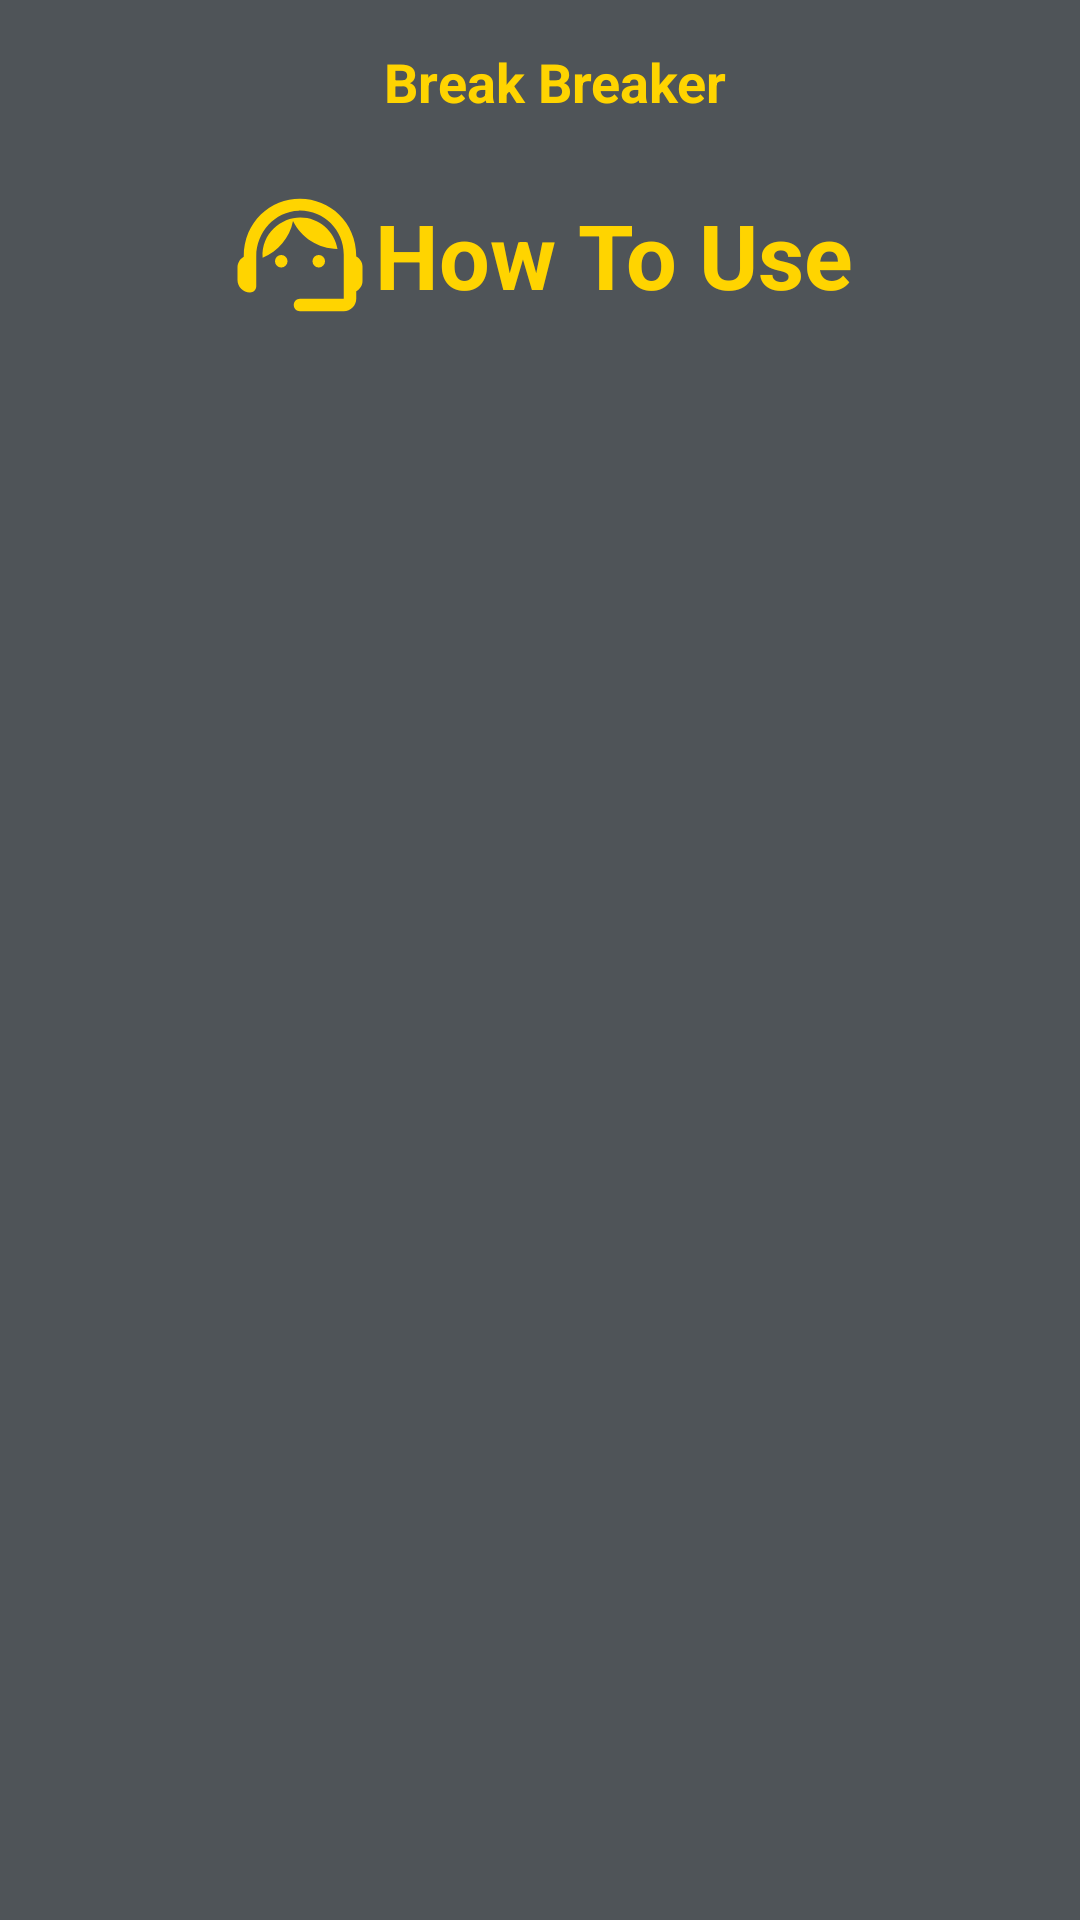

Reconstruct the res/layout file that produces this screen, plus the resources it refers to.
<!-- AndroidManifest.xml: application theme Theme.BlackBox_v10 -->
<!-- res/layout/activity_qna.xml -->
<?xml version="1.0" encoding="utf-8"?>
<androidx.drawerlayout.widget.DrawerLayout
    android:id="@+id/drawer"
    xmlns:android="http://schemas.android.com/apk/res/android"
    xmlns:app="http://schemas.android.com/apk/res-auto"
    xmlns:tools="http://schemas.android.com/tools"
    android:layout_width="match_parent"
    android:layout_height="match_parent"
    tools:context=".QnaActivity">


    <LinearLayout
        android:layout_width="match_parent"
        android:layout_height="match_parent"
        android:orientation="vertical"
        android:background="@color/colorBackground">

        <include  layout="@layout/toolbar_main"/>

        <LinearLayout
            android:layout_width="match_parent"
            android:layout_height="wrap_content"
            android:orientation="horizontal"
            android:gravity="center"
            android:layout_margin="10dp">

            <ImageView
                android:layout_width="50dp"
                android:layout_height="50dp"

                android:src="@drawable/ic_round_support_agent_50" />

            <TextView
                android:id="@+id/qus_text"
                android:layout_width="wrap_content"
                android:layout_height="wrap_content"

                android:gravity="center"
                android:text="How To Use"
                android:textColor="@color/colorMustard"
                android:textSize="30dp"
                android:textStyle="bold" />

        </LinearLayout>



        <androidx.recyclerview.widget.RecyclerView
            android:id="@+id/recyclerView"
            android:layout_width="match_parent"
            android:layout_height="match_parent"
            android:orientation="vertical"
            android:background="@color/colorBackground"
            android:padding="10dp"/>

    </LinearLayout>


    <com.google.android.material.navigation.NavigationView
        android:id="@+id/navigation"
        android:layout_width="wrap_content"
        android:layout_height="match_parent"
        android:layout_gravity="start|left"
        app:headerLayout="@layout/header"
        app:menu="@menu/menu_main" >

    </com.google.android.material.navigation.NavigationView>



</androidx.drawerlayout.widget.DrawerLayout>
<!-- res/layout/toolbar_main.xml (included above) -->
<?xml version="1.0" encoding="utf-8"?>
<androidx.appcompat.widget.Toolbar
    xmlns:android="http://schemas.android.com/apk/res/android"
    xmlns:app="http://schemas.android.com/apk/res-auto"
    android:layout_width="match_parent"
    android:layout_height="50dp"
    app:contentInsetStart="10dp"
    android:background="#4F5458">

    <RelativeLayout
        android:layout_width="match_parent"
        android:layout_height="match_parent">

        <ImageView
            android:id="@+id/iv_menu"
            android:layout_width="30dp"
            android:layout_height="30dp"
            android:layout_alignParentTop="true"
            android:layout_alignParentStart="true"
            android:layout_alignParentBottom="true"
            android:layout_marginTop="10dp"
            android:layout_marginBottom="10dp"
            app:srcCompat="@drawable/ic_baseline_dehaze_48" />

        <TextView
            android:id="@+id/tv_logo"
            android:layout_width="wrap_content"
            android:layout_height="wrap_content"
            android:layout_alignParentStart="true"
            android:layout_alignParentTop="true"
            android:layout_alignParentEnd="true"
            android:layout_alignParentBottom="true"
            android:layout_marginTop="15dp"
            android:layout_marginBottom="15dp"
            android:gravity="center"
            android:text="Break Breaker"
            android:textColor="@color/colorMustard"
            android:textSize="18sp"
            android:textStyle="bold" />

    </RelativeLayout>
</androidx.appcompat.widget.Toolbar>
<!-- res/layout/header.xml (included above) -->
<?xml version="1.0" encoding="utf-8"?>
<RelativeLayout
    xmlns:android="http://schemas.android.com/apk/res/android"
    android:background="#4f5458"
    android:layout_width="match_parent"
    android:layout_height="200dp"
    android:theme="@style/Theme.MaterialComponents.DayNight.DarkActionBar">


    <ImageView
        android:id="@+id/user_img"
        android:layout_width="60dp"
        android:layout_height="60dp"
        android:layout_marginLeft="30dp"
        android:layout_marginTop="30dp"
        android:layout_marginRight="30dp"
        android:maxHeight="60dp"
        android:maxWidth="60dp"
        android:background="@drawable/round"
        android:scaleType="centerCrop" />

    <TextView
        android:id="@+id/name_text"
        android:layout_width="wrap_content"
        android:layout_height="wrap_content"
        android:layout_marginTop="10dp"
        android:layout_marginLeft="30dp"
        android:layout_below="@id/user_img"
        android:text="name"
        android:textSize="30dp"
        android:textColor="@android:color/white"
        android:textStyle="bold" />

    <TextView
        android:id="@+id/tel_text"
        android:layout_width="wrap_content"
        android:layout_height="wrap_content"
        android:layout_below="@id/name_text"
        android:layout_marginBottom="15dp"
        android:layout_marginLeft="30dp"
        android:layout_marginTop="15dp"
        android:text="tel. "
        android:textColor="@android:color/white"
        />

    <LinearLayout
        android:layout_width="match_parent"
        android:layout_height="match_parent">

    </LinearLayout>

</RelativeLayout>
<!-- resources referenced by this layout -->
<resources>
  <color name="colorBackground">#4f5458</color>
  <color name="colorMustard">#ffd400</color>
  <!-- drawable ic_round_support_agent_50 (drawable-v24) -->
  <vector android:height="50dp" android:tint="#FFD400"
      android:viewportHeight="24" android:viewportWidth="24"
      android:width="50dp" xmlns:android="http://schemas.android.com/apk/res/android">
      <path android:fillColor="@android:color/white" android:pathData="M21,12.22C21,6.73 16.74,3 12,3c-4.69,0 -9,3.65 -9,9.28C2.4,12.62 2,13.26 2,14v2c0,1.1 0.9,2 2,2h0c0.55,0 1,-0.45 1,-1l0,-4.81c0,-3.83 2.95,-7.18 6.78,-7.29c3.96,-0.12 7.22,3.06 7.22,7V19h-7c-0.55,0 -1,0.45 -1,1v0c0,0.55 0.45,1 1,1h7c1.1,0 2,-0.9 2,-2v-1.22c0.59,-0.31 1,-0.92 1,-1.64v-2.3C22,13.14 21.59,12.53 21,12.22z"/>
      <path android:fillColor="@android:color/white" android:pathData="M9,13m-1,0a1,1 0,1 1,2 0a1,1 0,1 1,-2 0"/>
      <path android:fillColor="@android:color/white" android:pathData="M15,13m-1,0a1,1 0,1 1,2 0a1,1 0,1 1,-2 0"/>
      <path android:fillColor="@android:color/white" android:pathData="M18,11.03C17.52,8.18 15.04,6 12.05,6c-3.03,0 -6.29,2.51 -6.03,6.45c2.47,-1.01 4.33,-3.21 4.86,-5.89C12.19,9.19 14.88,11 18,11.03z"/>
  </vector>
  <!-- drawable round (drawable) -->
  <?xml version="1.0" encoding="utf-8"?>
  <shape xmlns:android="http://schemas.android.com/apk/res/android">
      <solid android:color="@color/white"/>
      <corners
          android:topLeftRadius="18dp"
          android:topRightRadius="18dp"
          android:bottomLeftRadius="18dp"
          android:bottomRightRadius="18dp"
          />
  </shape>
  <style name="Theme.BlackBox_v10" parent="Theme.AppCompat.Light">
          
          <item name="colorPrimary">@color/purple_500</item>
          <item name="colorPrimaryVariant">@color/purple_700</item>
          <item name="colorOnPrimary">@color/white</item>
          
          <item name="colorSecondary">@color/teal_200</item>
          <item name="colorSecondaryVariant">@color/teal_700</item>
          <item name="colorOnSecondary">@color/black</item>
          
          <item name="android:statusBarColor" tools:targetApi="l">?attr/colorPrimaryVariant</item>
          
  
          <item name="windowActionBar">false</item>
          <item name="windowNoTitle">true</item>
          <item name="android:windowFullscreen">true</item>
      </style>
  <color name="white">#FFFFFFFF</color>
  <color name="purple_500">#FF6200EE</color>
  <color name="purple_700">#FF3700B3</color>
  <color name="teal_200">#FF03DAC5</color>
  <color name="teal_700">#FF018786</color>
  <color name="black">#FF000000</color>
</resources>
